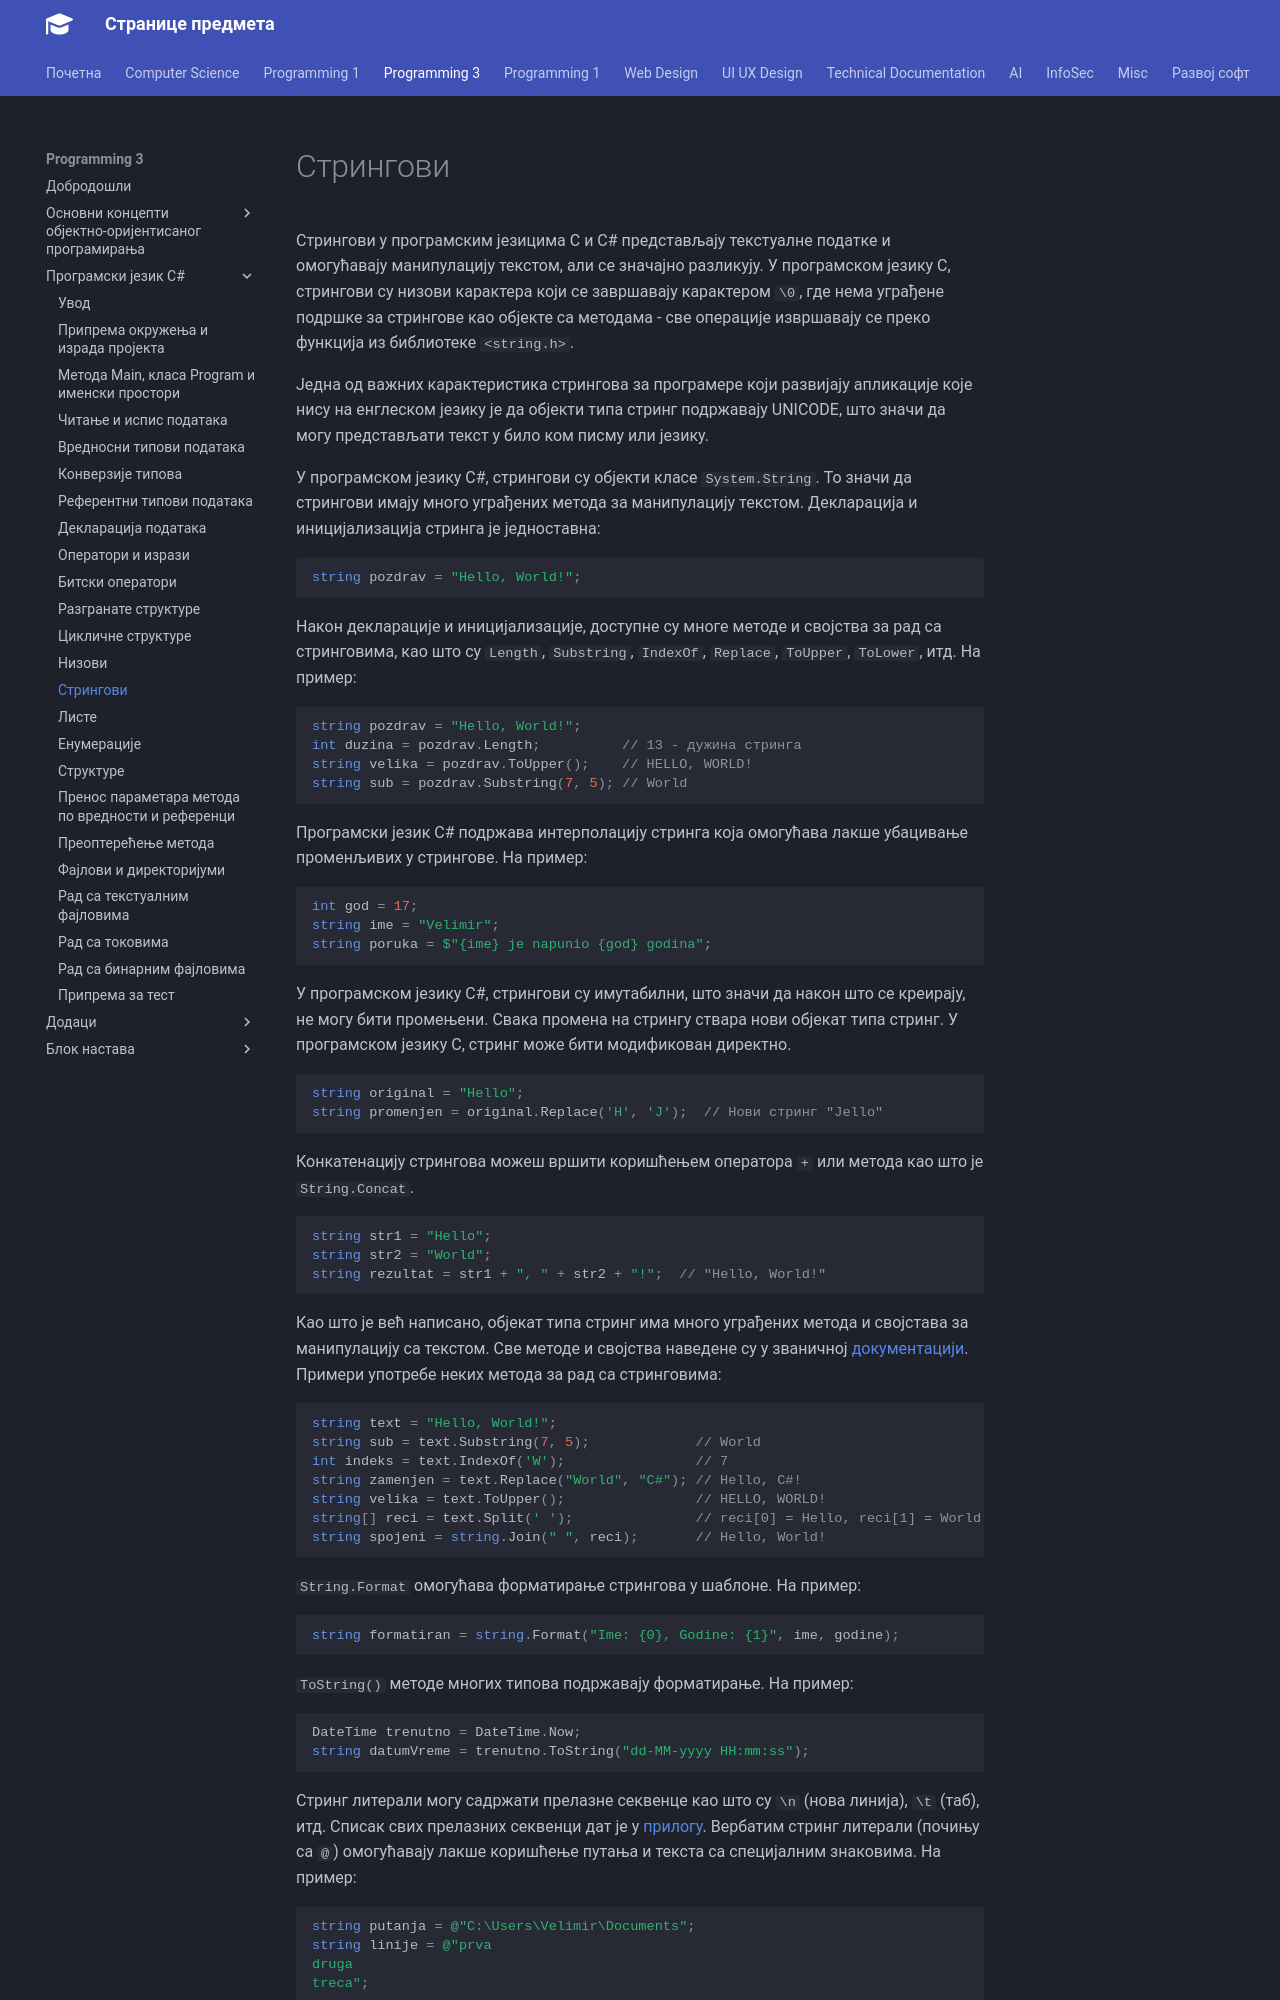

repository: radlovacki/lessons · page: prog3/02/14_string/index.html · generator: mkdocs

# Стрингови

Стрингови у програмским језицима C и C# представљају текстуалне податке и
омогућавају манипулацију текстом, али се значајно разликују. У програмском
језику C, стрингови су низови карактера који се завршавају карактером `\0`, где
нема уграђене подршке за стрингове као објекте са методама - све операције
извршавају се преко функција из библиотеке `<string.h>`.

Једна од важних карактеристика стрингова за програмере који развијају
апликације које нису на енглеском језику је да објекти типа стринг подржавају
UNICODE, што значи да могу представљати текст у било ком писму или језику.

У програмском језику C#, стрингови су објекти класе `System.String`. То значи
да стрингови имају много уграђених метода за манипулацију текстом. Декларација
и иницијализација стринга је једноставна:

```cs
string pozdrav = "Hello, World!";
```

Након декларације и иницијализације, доступне су многе методе и својства за рад
са стринговима, као што су `Length`, `Substring`, `IndexOf`, `Replace`,
`ToUpper`, `ToLower`, итд. На пример:

```cs
string pozdrav = "Hello, World!";
int duzina = pozdrav.Length;          // 13 - дужина стринга
string velika = pozdrav.ToUpper();    // HELLO, WORLD!
string sub = pozdrav.Substring(7, 5); // World
```

Програмски језик C# подржава интерполацију стринга која омогућава лакше
убацивање променљивих у стрингове. На пример:

```cs
int god = 17;
string ime = "Velimir";
string poruka = $"{ime} je napunio {god} godina";
```

У програмском језику C#, стрингови су имутабилни, што значи да након што се
креирају, не могу бити промењени. Свака промена на стрингу ствара нови објекат
типа стринг. У програмском језику C, стринг може бити модификован директно.

```cs
string original = "Hello";
string promenjen = original.Replace('H', 'J');  // Нови стринг "Jello"
```

Конкатенацију стрингова можеш вршити коришћењем оператора `+` или метода као
што је `String.Concat`.

```cs
string str1 = "Hello";
string str2 = "World";
string rezultat = str1 + ", " + str2 + "!";  // "Hello, World!"
```

Као што је већ написано, објекат типа стринг има много уграђених метода и
својстава за манипулацију са текстом. Све методе и својства наведене су у
званичној [документацији](https://learn.microsoft.com/en-us/dotnet/api/system.string?view=netframework-4.8).
Примери употребе неких метода за рад са стринговима:

```cs
string text = "Hello, World!";
string sub = text.Substring(7, 5);             // World
int indeks = text.IndexOf('W');                // 7
string zamenjen = text.Replace("World", "C#"); // Hello, C#!
string velika = text.ToUpper();                // HELLO, WORLD!
string[] reci = text.Split(' ');               // reci[0] = Hello, reci[1] = World!
string spojeni = string.Join(" ", reci);       // Hello, World!
```

`String.Format` омогућава форматирање стрингова у шаблоне. На пример:

```cs
string formatiran = string.Format("Ime: {0}, Godine: {1}", ime, godine);
```

`ToString()` методе многих типова подржавају форматирање. На пример:

```cs
DateTime trenutno = DateTime.Now;
string datumVreme = trenutno.ToString("dd-MM-yyyy HH:mm:ss");
```
